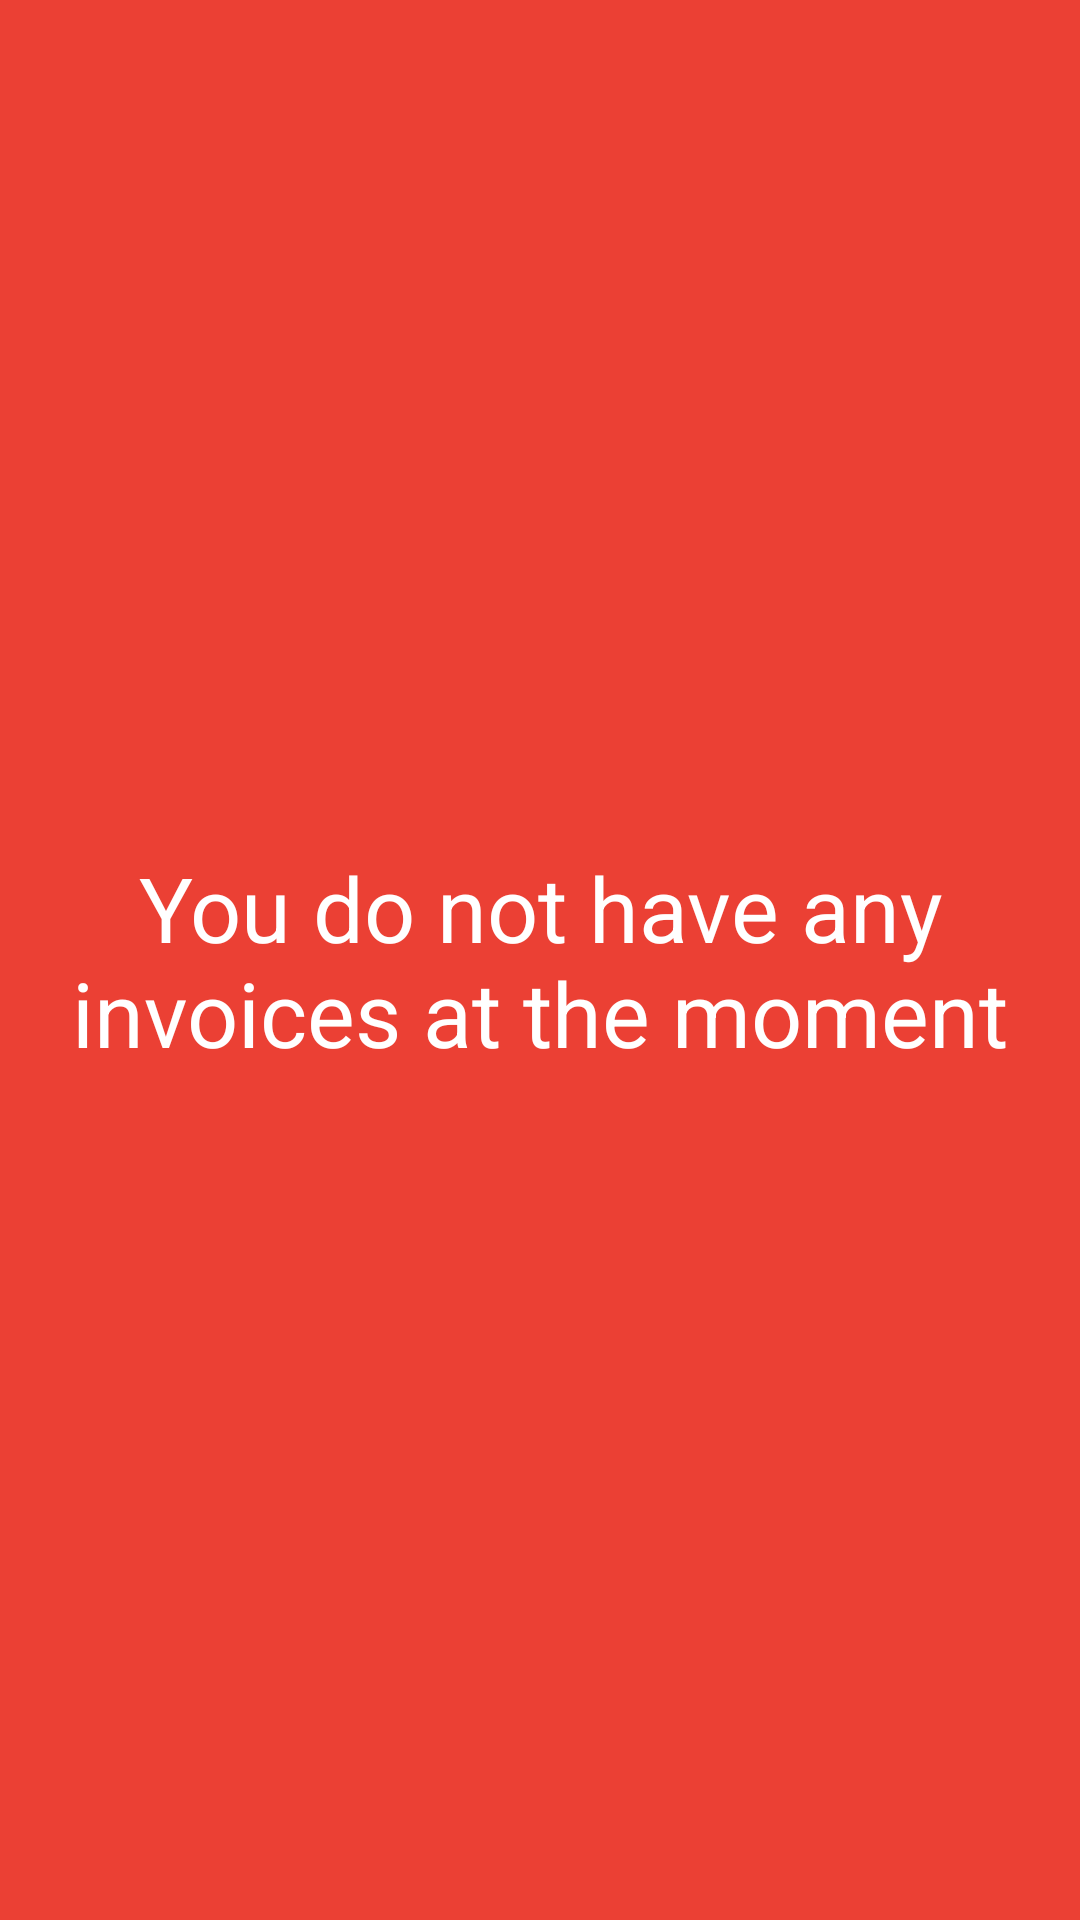

Layout XML and referenced resources for this Android screen:
<!-- AndroidManifest.xml: application theme AppTheme -->
<!-- res/layout/fragment_billing.xml -->
<?xml version="1.0" encoding="utf-8"?>
<RelativeLayout xmlns:android="http://schemas.android.com/apk/res/android"
    android:layout_width="match_parent"
    android:layout_height="match_parent"
    android:background="@color/colorPrimary"
    >
    
    <TextView
        android:layout_width="wrap_content"
        android:layout_height="wrap_content"
        android:text="You do not have any invoices at the moment"
        android:textAlignment="center"
        android:textColor="@android:color/white"
        android:padding="5dp"
        android:textSize="30sp"
        android:layout_centerInParent="true"/>

</RelativeLayout>
<!-- resources referenced by this layout -->
<resources>
  <color name="colorPrimary">#eb4034</color>
</resources>
